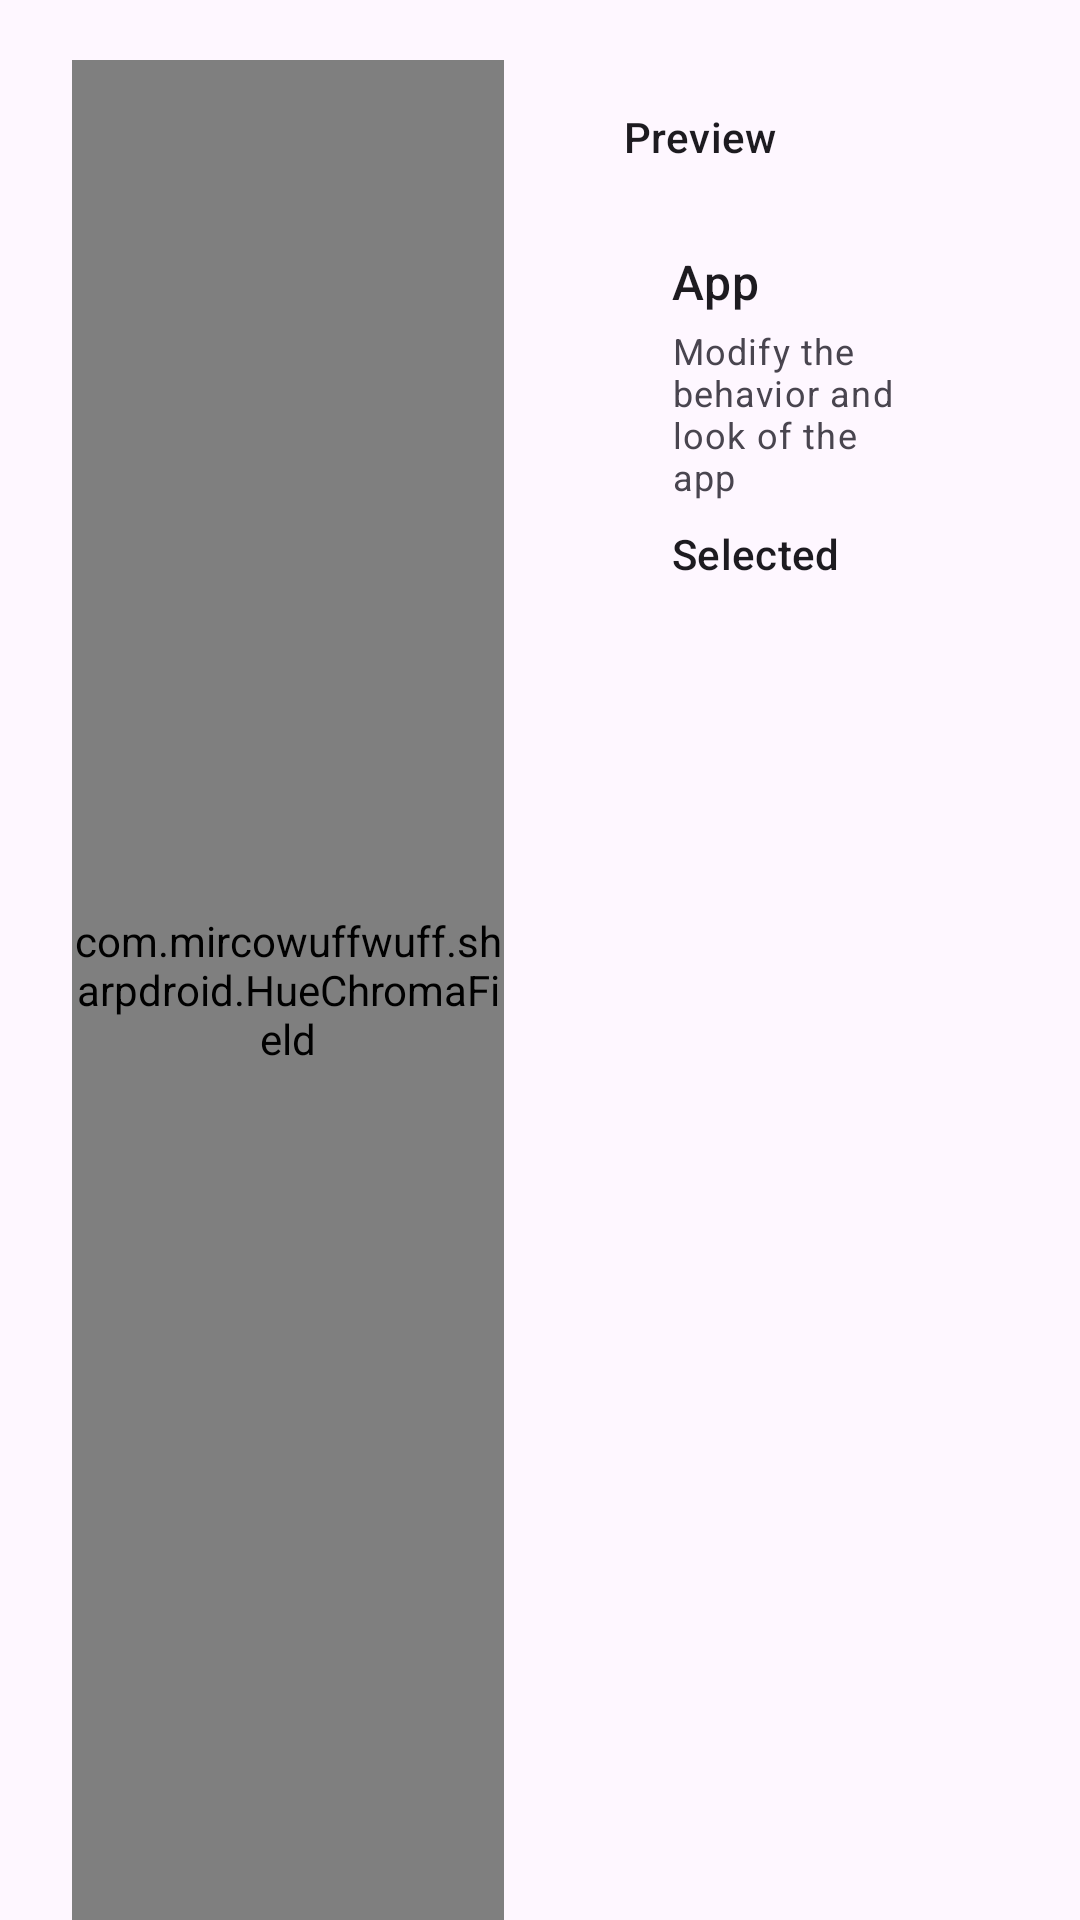

The Android layout XML behind this screen, and the referenced resources:
<!-- AndroidManifest.xml: application theme Theme.SharpDroid -->
<!-- res/layout/dialog_colour_picker.xml -->
<?xml version="1.0" encoding="utf-8"?>
<LinearLayout xmlns:android="http://schemas.android.com/apk/res/android"
    android:layout_width="match_parent"
    android:layout_height="wrap_content"
    android:orientation="horizontal"
    android:paddingHorizontal="24dp"
    android:paddingTop="20dp">

    <com.mircowuffwuff.sharpdroid.HueChromaField
        android:id="@+id/field"
        android:layout_width="0dp"
        android:layout_height="match_parent"
        android:layout_weight="1" />

    
    <LinearLayout
        android:id="@+id/previewBackground"
        android:layout_width="0dp"
        android:layout_height="wrap_content"
        android:layout_marginStart="24dp"
        android:layout_weight="1"
        android:orientation="vertical"
        android:padding="16dp">

        <TextView
            android:id="@+id/previewHeading"
            android:layout_width="wrap_content"
            android:layout_height="wrap_content"
            android:text="@string/colour_preview"
            android:textAppearance="?attr/textAppearanceLabelLarge" />

        <LinearLayout
            android:id="@+id/previewCard"
            android:layout_width="match_parent"
            android:layout_height="wrap_content"
            android:layout_marginTop="12dp"
            android:orientation="vertical"
            android:padding="16dp">

            <TextView
                android:id="@+id/previewTitle"
                android:layout_width="wrap_content"
                android:layout_height="wrap_content"
                android:text="@string/settings_app"
                android:textAppearance="?attr/textAppearanceTitleMedium" />

            <TextView
                android:id="@+id/previewSummary"
                android:layout_width="match_parent"
                android:layout_height="wrap_content"
                android:layout_marginTop="4dp"
                android:text="@string/settings_app_summary"
                android:textAppearance="?attr/textAppearanceBodySmall" />

            <TextView
                android:id="@+id/previewAccent"
                android:layout_width="wrap_content"
                android:layout_height="wrap_content"
                android:layout_marginTop="8dp"
                android:text="@string/colour_preview_value"
                android:textAppearance="?attr/textAppearanceLabelLarge" />

        </LinearLayout>

    </LinearLayout>

</LinearLayout>
<!-- resources referenced by this layout -->
<resources>
  <string name="colour_preview">Preview</string>
  <string name="colour_preview_value">Selected</string>
  <string name="settings_app">App</string>
  <string name="settings_app_summary">Modify the behavior and look of the app</string>
  <style name="Theme.SharpDroid" parent="Theme.Material3.DayNight.NoActionBar">
          <item name="android:statusBarColor">?attr/colorSurface</item>
          <item name="android:navigationBarColor">?attr/colorSurface</item>
      </style>
</resources>
